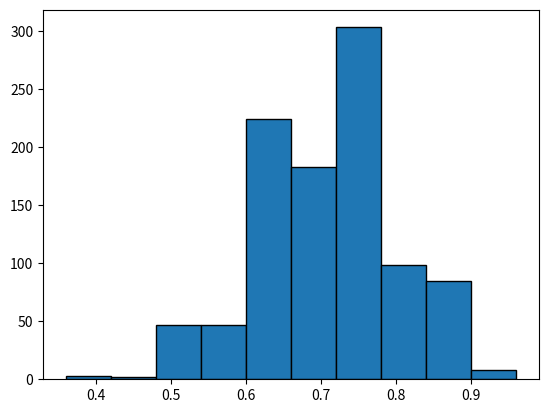

Write Python code to recreate this figure.

from numpy import *
set_printoptions(legacy = '1.25')

from matplotlib.pyplot import *

from numpy.random import default_rng as rng
samples = rng().binomial

n, p, N = 25, .7, 1000
phat = samples(n,p,N) / n

hist(phat, edgecolor = 'k')
show()



##########################
# Margin of Error - Z
##########################

from scipy.stats import norm as Z

def z_score(alpha): return Z.ppf(1 - alpha)
	
def z_pvalue(z): return Z.cdf(z)

def margin_of_error(sdev, n, alpha, tail):
	if tail == 'two-tail': 
		z = z_score(alpha/2)
	elif tail == 'lower-tail' or tail == 'upper-tail': 
		z = z_score(alpha)
	else: return 'What is the tail?'
	epsilon = sdev * z / sqrt(n)
	return epsilon



n = 10
alpha = .01
sdev =  3.02765
tail = 'lower-tail'

epsilon = margin_of_error(sdev, n, alpha, tail)
epsilon



##########################
# Confidence Interval - Z
##########################

def confidence_interval(sdev, sample, alpha, tail):
	xbar = mean(sample)
	n = len(sample)
	epsilon = margin_of_error(sdev, n, alpha, tail)
	if tail == 'two-tail': 
		U = xbar + epsilon
		L = xbar - epsilon
	elif tail == 'upper-tail': 
		U = xbar + epsilon
		L = -inf
	elif tail == 'lower-tail': 
		L = xbar - epsilon
		U = inf
	else: return 'What is the tail?'
	return L, U

sample = arange(118,128)

L, U = confidence_interval(sdev, sample, alpha, tail)

print(f'lower, upper: {L}, {U}')



###################
# Hypothesis Z-test
###################

def z_test(mu0, sdev, sample, alpha, tail):
	L, U = confidence_interval(sdev, sample, alpha, tail)
	if tail == 'lower-tail': 
		if mu0 < L: return 'reject H0'
		else: return 'do not reject H0'
	elif tail == 'upper-tail':
		if mu0 > U: return 'reject H0'
		else: return 'do not reject H0'
	elif tail == 'two-tail':
		if mu0 < L or mu0 > U: return 'reject H0'
		else: return 'do not reject H0'
	else: return 'What is the tail?'

mu0 = 120

decision = z_test(mu0, sdev, sample, alpha, tail)
print(f'decision: {decision}')



############################
# Type1 and Type2 errors - Z
############################

def rejection_power(mu0, mu, sdev, sample, alpha, tail):
	n = len(sample)
	delta = sqrt(n) * (mu0 -  mu) / sdev
	if tail == 'lower-tail': 
		z =  z_score(alpha)
		beta = z_pvalue(delta + z)
	elif tail == 'upper-tail': 
		z = z_score(alpha)
		beta = 1 - z_pvalue(delta - z)
	elif tail == 'two-tail': 
		z = z_score(alpha/2)
		beta = z_pvalue(delta + z) - z_pvalue(delta - z)
	else: return 'What is the tail?'
	power = 1 - beta
	return power

mu = 122

power = rejection_power(mu0, mu, sdev, sample, alpha, tail)
print(f'power: {power}')
